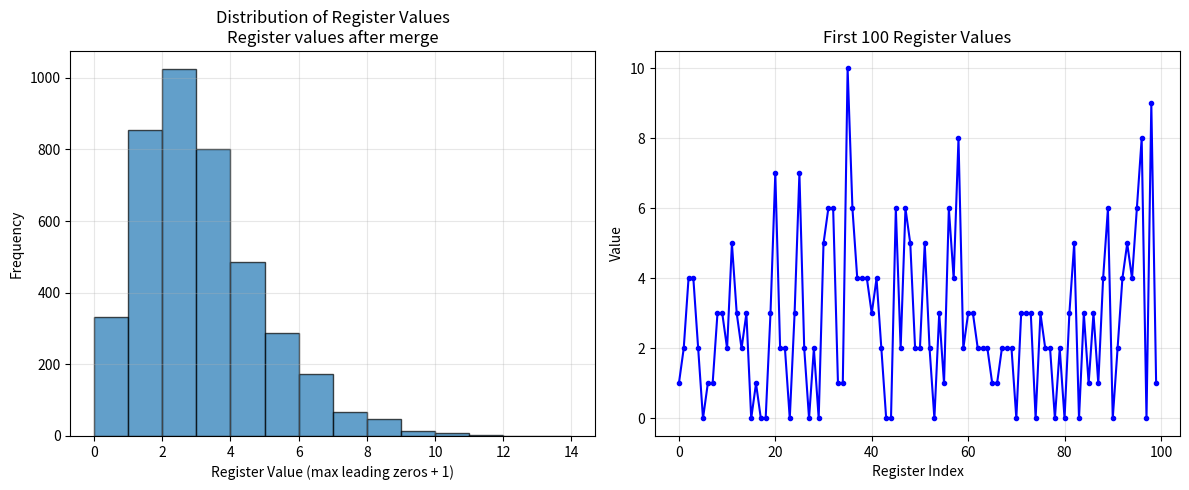
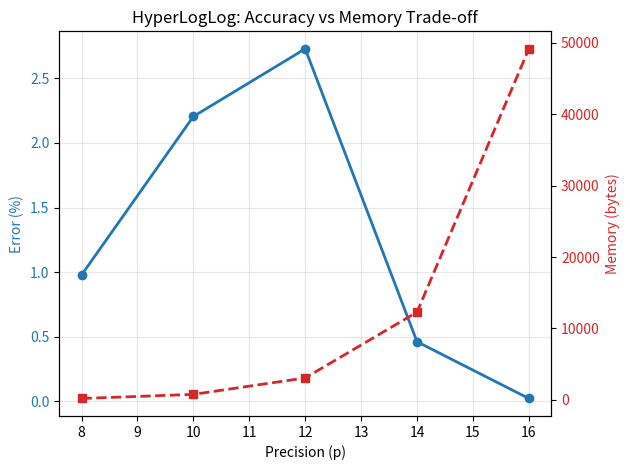

Generate these figures, in order, with matplotlib:
import hashlib
import math
import random
from typing import Any

import matplotlib.pyplot as plt


class HyperLogLog:
    """
    A simple implementation of the HyperLogLog algorithm for cardinality estimation.
    """

    def __init__(self, p: int = 14):
        """
        Initialize HyperLogLog with 2^p registers.

        Args:
            p: Precision parameter, typically between 4 and 16.
               Higher p = more accuracy but more memory.
        """
        if p < 4 or p > 16:
            raise ValueError("p must be between 4 and 16")

        self.p = p
        self.m = 1 << p  # Number of registers: 2^p
        self.registers = [0] * self.m

        # Alpha constant for bias correction
        if self.m == 16:
            self.alpha = 0.673
        elif self.m == 32:
            self.alpha = 0.697
        elif self.m == 64:
            self.alpha = 0.709
        else:
            self.alpha = 0.7213 / (1 + 1.079 / self.m)

    def _hash(self, value: Any) -> int:
        """
        Hash the input value to a 64-bit integer.

        Args:
            value: Any hashable value.

        Returns:
            A 64-bit integer hash.
        """
        # Convert to string and hash using SHA256
        value_str = str(value).encode("utf-8")
        hash_bytes = hashlib.sha256(value_str).digest()

        # Take first 8 bytes (64 bits)
        return int.from_bytes(hash_bytes[:8], byteorder="big")

    def _count_leading_zeros(self, x: int, bits: int = 64) -> int:
        """
        Count leading zeros in binary representation.

        Args:
            x: Integer value.
            bits: Total bits to consider.

        Returns:
            Number of leading zeros + 1.
        """
        if x == 0:
            return bits + 1

        # Count leading zeros
        # We're looking at (bits - self.p) bits after the first p bits
        remaining_bits = bits - self.p
        mask = (1 << remaining_bits) - 1

        # Get the relevant bits after the first p bits
        relevant = x & mask

        if relevant == 0:
            return remaining_bits + 1

        # Count leading zeros in relevant bits
        return remaining_bits - relevant.bit_length() + 1

    def add(self, value: Any) -> None:
        """
        Add a value to the HyperLogLog sketch.

        Args:
            value: Value to add.
        """
        # Get hash
        x = self._hash(value)

        # Get register index from first p bits
        register_index = x >> (64 - self.p)

        # Count leading zeros in remaining bits
        leading_zeros = self._count_leading_zeros(x)

        # Update register if new count is larger
        if leading_zeros > self.registers[register_index]:
            self.registers[register_index] = leading_zeros

    def count(self) -> float:
        """
        Estimate the cardinality from the current sketch.

        Returns:
            Estimated cardinality.
        """
        # Calculate harmonic mean
        z = sum(2.0**-r for r in self.registers)

        # Raw estimate
        E = self.alpha * (self.m**2) / z

        # Apply corrections for small and large ranges
        if E <= (5 / 2) * self.m:
            # Small range correction
            V = self.registers.count(0)
            if V != 0:
                E = self.m * math.log(self.m / V)
        elif E > (1 / 30) * (2**64):
            # Large range correction
            E = -(2**64) * math.log(1 - E / (2**64))

        return E

    def merge(self, other: "HyperLogLog") -> None:
        """
        Merge another HyperLogLog into this one.

        Args:
            other: Another HyperLogLog with same precision p.
        """
        if self.p != other.p:
            raise ValueError("Cannot merge HyperLogLog with different precision")

        for i in range(self.m):
            if other.registers[i] > self.registers[i]:
                self.registers[i] = other.registers[i]


def test_hyperloglog() -> None:
    """
    Test and demonstrate the HyperLogLog algorithm.
    """
    print("=" * 60)
    print("HYPERLOGLOG DEMONSTRATION")
    print("=" * 60)

    # Test with different precision values
    precisions = [10, 12, 14]

    for p in precisions:
        print(f"\nTesting with p={p} (m={1 << p} registers)")
        print("-" * 40)

        # Create HyperLogLog instance
        hll = HyperLogLog(p=p)

        # Generate test data - numbers with some duplicates
        actual_count = 10000
        data = []

        # Add 70% unique values
        for i in range(int(actual_count * 0.7)):
            data.append(f"user_{i}")

        # Add 30% duplicates from first half
        for i in range(int(actual_count * 0.3)):
            data.append(f"user_{i % 3500}")

        random.shuffle(data)

        # Add all items to HLL
        for item in data:
            hll.add(item)

        # Get estimate
        estimated_count = hll.count()

        # Calculate error
        error = abs(estimated_count - actual_count) / actual_count * 100

        print(f"Actual distinct count: {actual_count}")
        print(f"Estimated count: {estimated_count:.2f}")
        print(f"Error: {error:.2f}%")
        print(
            f"Memory used: {len(hll.registers)} registers × 6 bits ≈ {len(hll.registers) * 6 / 8:.2f} bytes"
        )

    # Test merge operation
    print("\n" + "=" * 60)
    print("TESTING MERGE OPERATION")
    print("=" * 60)

    hll1 = HyperLogLog(p=12)
    hll2 = HyperLogLog(p=12)

    # Add different sets to each HLL
    set1 = [f"item_{i}" for i in range(5000)]
    set2 = [f"item_{i}" for i in range(5000, 10000)]  # No overlap

    for item in set1:
        hll1.add(item)

    for item in set2:
        hll2.add(item)

    # Merge hll2 into hll1
    hll1.merge(hll2)

    estimated_total = hll1.count()
    actual_total = 10000  # 5000 + 5000, no overlap

    error = abs(estimated_total - actual_total) / actual_total * 100

    print("Set 1 size: 5000")
    print("Set 2 size: 5000")
    print(f"Actual union size: {actual_total}")
    print(f"Estimated union size after merge: {estimated_total:.2f}")
    print(f"Error: {error:.2f}%")

    # Visualization of register distribution
    visualize_registers(hll1, "Register values after merge")


def visualize_registers(hll: HyperLogLog, title: str):
    """
    Visualize the distribution of register values.

    Args:
        hll: HyperLogLog instance.
        title: Plot title.
    """
    plt.figure(figsize=(12, 5))

    # Plot histogram of register values
    plt.subplot(1, 2, 1)
    plt.hist(
        hll.registers,
        bins=range(0, max(hll.registers) + 2),
        edgecolor="black",
        alpha=0.7,
    )
    plt.xlabel("Register Value (max leading zeros + 1)")
    plt.ylabel("Frequency")
    plt.title(f"Distribution of Register Values\n{title}")
    plt.grid(True, alpha=0.3)

    # Plot first 100 registers
    plt.subplot(1, 2, 2)
    plt.plot(hll.registers[:100], "b-", marker="o", markersize=3)
    plt.xlabel("Register Index")
    plt.ylabel("Value")
    plt.title("First 100 Register Values")
    plt.grid(True, alpha=0.3)

    plt.tight_layout()
    plt.show()


def accuracy_experiment():
    """
    Run an experiment to show accuracy vs. memory trade-off.
    """
    print("\n" + "=" * 60)
    print("ACCURACY VS MEMORY EXPERIMENT")
    print("=" * 60)

    # Test different precision values
    results = []

    for p in range(8, 17, 2):
        hll = HyperLogLog(p=p)

        # Generate 100,000 items with 50,000 unique
        actual_unique = 50000
        data = []

        # Add unique items
        for i in range(actual_unique):
            data.append(f"element_{i}")

        # Add some duplicates
        for i in range(actual_unique):
            data.append(f"element_{i % 25000}")

        random.shuffle(data)

        # Add to HLL
        for item in data[:100000]:  # Use first 100k
            hll.add(item)

        estimated = hll.count()
        error_pct = abs(estimated - actual_unique) / actual_unique * 100
        memory_bytes = hll.m * 6 / 8  # 6 bits per register

        results.append((p, hll.m, memory_bytes, error_pct))

        print(
            f"p={p:2d}, m={hll.m:5d}, memory={memory_bytes:6.1f} bytes, "
            f"error={error_pct:.2f}%"
        )

    # Plot results
    plt.figure(figsize=(10, 6))

    precisions = [r[0] for r in results]
    errors = [r[3] for r in results]
    memory = [r[2] for r in results]

    fig, ax1 = plt.subplots()

    color1 = "tab:blue"
    ax1.set_xlabel("Precision (p)")
    ax1.set_ylabel("Error (%)", color=color1)
    ax1.plot(precisions, errors, "o-", color=color1, linewidth=2)
    ax1.tick_params(axis="y", labelcolor=color1)
    ax1.grid(True, alpha=0.3)

    ax2 = ax1.twinx()
    color2 = "tab:red"
    ax2.set_ylabel("Memory (bytes)", color=color2)
    ax2.plot(precisions, memory, "s--", color=color2, linewidth=2)
    ax2.tick_params(axis="y", labelcolor=color2)

    plt.title("HyperLogLog: Accuracy vs Memory Trade-off")
    fig.tight_layout()
    plt.show()


if __name__ == "__main__":
    # Run the demonstration
    test_hyperloglog()

    # Run accuracy experiment
    accuracy_experiment()

    # Simple interactive example
    print("\n" + "=" * 60)
    print("INTERACTIVE EXAMPLE")
    print("=" * 60)

    hll = HyperLogLog(p=12)

    print("Adding 1,000,000 random numbers (with many duplicates)...")

    # Generate 1M random numbers between 0 and 100,000
    # This means about 100,000 unique values expected
    for _ in range(1000000):
        num = random.randint(0, 100000)
        hll.add(num)

    estimated = hll.count()
    print(f"Estimated distinct numbers: {estimated:,.0f}")
    print("Expected distinct numbers: ~100,000")
    print(f"Memory used: ~{len(hll.registers) * 6 / 8:,.0f} bytes")
    print(f"That's {(len(hll.registers) * 6 / 8) / 1024:.2f} KB for 1M items!")
